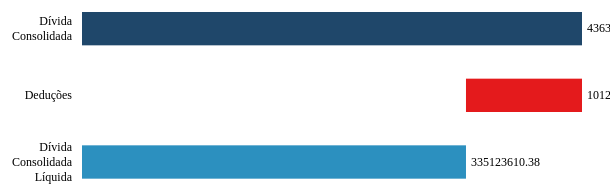
D3 v5 page, settled after 360 driven frames (6 s of simulated time); the page loaded 1 data file(s).


        d3.json("dados_d3.json").then(function(data) {
            console.log(data);
            let margin = {
                "left"   : 80,
                "right"  : 20,
                "top"    : 20,
                "bottom" : 20
            };

            let width = 600;
            let height = 400;
            let svg = d3.select("svg");

            d3.select("svg").attr("height", height).attr("width", width);


            function obtem_lista(dataset, variavel) {
                const valores_unicos = dataset
                .map(d => d[variavel])
                .filter((v, i, a) => a.indexOf(v) === i);
                return valores_unicos
            }

            //let colunas_estados    = Object.keys(data["estados"]);
            //let colunas_municipios = Object.keys(data["municipios"]);

            let estados = data["estados"]
            .map(d => ({"nome_est" : d["nomes"],
                                "UF" : d["UF"],
                                "DC" : +d["DC"],
                                "DCL": +d["DCL"],
                                "Ded": +d["Ded"]}));

            let municipios = data["municipios"]
            .map(d => ({"nome_mun" : d["nome_mun"],
                                "UF" : d["UF"],
                                "DC" : +d["DC"],
                                "DCL": +d["DCL"],
                                "Ded": +d["Ded"]}))
            .filter((v, i, a) => a.indexOf(v) === i); 

            console.log(municipios)

            // popular os menus
            const $menu_estado = d3.select("#menu-estado");
            const $menu_municipio = d3.select("#menu-municipio");

            const $menu_estado_options = $menu_estado
            .selectAll("option.populados")
            .data(estados)
            .enter()
            .append("option")
            .classed("populados", true)
            .attr("value", d => d.UF)
            .text(d => d.nome_est);
            
            let pad = height / 10;
            let bar_height = 2*pad;
            let posicoes_y = [{"DC" : pad}, 
                            {"Ded" : 2*pad + bar_height}, 
                            {"DCL" : 3*pad + 2*bar_height}];


            function atualiza_menu_municipios(UF_selecionada) {

            console.log(UF_selecionada);

            let municipios_do_estado = municipios
                .filter(d => d.UF == UF_selecionada)
                .map(d => d.nome_mun)
                .sort();

            let $menu_municipio_options = $menu_municipio
                .selectAll("option.populados")
                .data(municipios_do_estado, d => d);
                
            $menu_municipio_options.enter()
                .append("option")
                .classed("populados", true)
                .attr("value", d => d)
                .text(d => d);
                
            $menu_municipio_options.exit()
                .remove();
            }

            function draw_card(UF, opcao_municipio) {

                const mini_dados = opcao_municipio == "dados-estado" ?
                                   estados.filter(d => d.UF == UF)[0] :
                                   municipios.filter(d => d.UF == UF)
                                             .filter(d => d.nome_mun == opcao_municipio)[0];

                                   
                // if (opcao_municipio == "dados-estado") {
                //     const mini_dados = estados.filter(d => d.UF == UF)[0];
                // } else {
                //     const mini_dados = municipios.filter(d => d.UF == UF)
                //                                 .filter(d => d.nome_mun == opcao_municipio)[0];
                // }

                console.log(mini_dados, mini_dados["DC"]);

                // testa de DCL é negativa:
                if (mini_dados["DCL"] < 0) mini_dados["DCL"] = 0;
                
                let max_valor = Math.max(
                    mini_dados.Ded,
                    mini_dados.DC,
                    mini_dados.DCL
                );

                console.log(max_valor);
                
                //svg.append("text").attr("x", 50).attr("y", 150).text("Maximo valor " + max_valor)
                
                let x = d3.scaleLinear()
                            .domain([0, max_valor])
                            .range([0, width-margin.right-margin.left]);

                

                let categorias = [
                    {
                        tipo: "DC",
                        cor: "#1f476a",
                        label: "Dívida Consolidada"
                    },

                    {
                        tipo: "Ded",
                        cor: "#E41A1C",
                        label: "Deduções"
                    },

                    {
                        tipo: "DCL",
                        cor: "#2c90bf",
                        label: "Dívida Consolidada Líquida"
                    }
                ];

                let y = d3.scaleBand()
                            .domain(categorias.map(d => d.tipo))
                            .range([margin.top, margin.top + 200]);

                let bar_height = y.bandwidth()*0.5;
                let pad = 5;
                            
                let bars = svg
                    .selectAll("rect")
                    .data(categorias, d => d.tipo)
                    .join("rect")
                    .classed("barras", true)
                    .attr("y", d => y(d.tipo))
                    .attr("height", bar_height)
                    .attr("fill", d => d.cor)
                    .transition()
                    .duration(500)
                    .attr("x", d => d.tipo == "Ded" ? x(mini_dados["DCL"]) + margin.left : margin.left)
                    .attr("width", d => x(mini_dados[d.tipo]));

                let axisText = d3.select("div.container-d3")
                    .selectAll("p.axis-text")
                    .data(categorias, d => d.tipo)
                    .join("p")
                    .classed("axis-text", true)
                    .style("position", "absolute")
                    .style("margin", 0)
                    .style("left", "0px")
                    .style("width", margin.left - 2*pad + "px")
                    //.style("line-height", bar_height + "px")
                    .style("font-size", "12px")
                    .style("text-align", "right")
                    .text(d => d.label)
                    .style("top", function(d) {
                        const altura = d3.select(this).node().offsetHeight;
                        return y(d.tipo) - (altura/2 - bar_height/2) + "px"
                    });     

                let labels = d3.select("div.container-d3")
                    .selectAll("p.labels")
                    .data(categorias, d => d.tipo)
                    .join("p")
                    .classed("axis-text", true)
                    .style("position", "absolute")
                    .style("margin", 0)
                    .style("left", d => (d.tipo == "Ded" ? x(mini_dados["DCL"]) + margin.left : margin.left) +
                                        x(mini_dados[d.tipo]) + pad + "px")
                    .style("font-size", "12px")
                    .style("text-align", "left")
                    .text(d => mini_dados[d.tipo])
                    .style("top", function(d) {
                        const altura = d3.select(this).node().offsetHeight;
                        return y(d.tipo) - (altura/2 - bar_height/2) + "px"
                    }); 
            }

            let UF_selecionada;
            let opcao_mun_selecionada;

            $menu_estado.on("change", function() {
            const valor_selecionado = $menu_estado.property("value");
            //const 
            UF_selecionada = valor_selecionado;
            
            atualiza_menu_municipios(UF_selecionada);
            
            $menu_municipio.on("change", function() {
                //const 
                opcao_mun_selecionada = $menu_municipio.property("value");
                console.log(opcao_mun_selecionada);
                draw_card(UF_selecionada, opcao_mun_selecionada);
                
            })
            });

            // apagar depois
            UF_selecionada = "PR";
            opcao_mun_selecionada = "Ponta Grossa";
            draw_card(UF_selecionada, opcao_mun_selecionada);
        });
        
    

### data: dados_d3.json
{
 "estados": [
  {
   "UF": "AC",
   "REGIAO": "Norte",
   "pop": 869265,
   "DC": 3876133578.0,
   "DCL": 3116891715.0,
   "Ded": 759241863.0,
   "pct_DCL_RCL": 58.18,
   "DCL_pop": 3586.0,
   "nomes": "Acre"
  },
  {
   "UF": "AL",
   "REGIAO": "Nordeste",
   "pop": 3322820,
   "DC": 8806971454.0,
   "DCL": 6404121919.0,
   "Ded": 2402849535.0,
   "pct_DCL_RCL": 74.82,
   "DCL_pop": 1927.0,
   "nomes": "Alagoas"
  },
  {
   "UF": "AM",
   "REGIAO": "Norte",
   "pop": 4080611,
   "DC": 7252305466.0,
   "DCL": 4389403494.0,
   "Ded": 2862901971.0,
   "pct_DCL_RCL": 29.3,
   "DCL_pop": 1076.0,
   "nomes": "Amazonas"
  },
  {
   "UF": "AP",
   "REGIAO": "Norte",
   "pop": 829494,
   "DC": 3593279282.0,
   "DCL": -428996325.0,
   "Ded": 4022275608.0,
   "pct_DCL_RCL": -7.67,
   "DCL_pop": -517.2,
   "nomes": "Amapá"
  },
  {
   "UF": "BA",
   "REGIAO": "Nordeste",
   "pop": 14812617,
   "DC": 25835368379.0,
   "DCL": 21526711939.0,
   "Ded": 4308656441.0,
   "pct_DCL_RCL": 62.35,
   "DCL_pop": 1453.0,
   "nomes": "Bahia"
  },
  {
   "UF": "CE",
   "REGIAO": "Nordeste",
   "pop": 9075649,
   "DC": 14906375118.0,
   "DCL": 10995170454.0,
   "Ded": 3911204664.0,
   "pct_DCL_RCL": 52.65,
   "DCL_pop": 1212.0,
   "nomes": "Ceará"
  },
  {
   "UF": "DF",
   "REGIAO": "Centro-Oeste",
   "pop": 2974703,
   "DC": 9335889462.0,
   "DCL": 8116311055.0,
   "Ded": 1219578407.0,
   "pct_DCL_RCL": 36.07,
   "DCL_pop": 2728.0,
   "nomes": "Distrito Federal"
  },
  {
   "UF": "ES",
   "REGIAO": "Sudeste",
   "pop": 3972388,
   "DC": 7048953859.0,
   "DCL": 2223050666.0,
   "Ded": 4825903193.0,
   "pct_DCL_RCL": 14.04,
   "DCL_pop": 559.6,
   "nomes": "Espírito Santo"
  },
  "... 18 more items"
 ],
 "municipios": [
  {
   "REGIAO": "Norte",
   "pop": 3514,
   "UF": "TO",
   "Escopo": "Municípios",
   "Cod.IBGE": 1713957,
   "DC": 0,
   "DCL": 0,
   "Ded": 859205.0,
   "pct_DCL_RCL": -6.05,
   "nome_mun": "Muricilândia",
   "DCL_estado": 1860942.0,
   "DCL_regiao": 12154844.0
  },
  {
   "REGIAO": "Norte",
   "pop": 18610,
   "UF": "AM",
   "Escopo": "Municípios",
   "Cod.IBGE": 1304237,
   "DC": 6214592.0,
   "DCL": 584132.0,
   "Ded": 5630460.0,
   "pct_DCL_RCL": 1.27,
   "nome_mun": "Tonantins",
   "DCL_estado": 17885554.0,
   "DCL_regiao": 12154844.0
  },
  {
   "REGIAO": "Sudeste",
   "pop": 6145,
   "UF": "MG",
   "Escopo": "Municípios",
   "Cod.IBGE": 3127503,
   "DC": 1552065.0,
   "DCL": 0,
   "Ded": 4320751.0,
   "pct_DCL_RCL": -14.61,
   "nome_mun": "Gonzaga",
   "DCL_estado": 7007646.0,
   "DCL_regiao": 48185973.0
  },
  {
   "REGIAO": "Norte",
   "pop": 177517,
   "UF": "TO",
   "Escopo": "Municípios",
   "Cod.IBGE": 1702109,
   "DC": 158020902.0,
   "DCL": 0,
   "Ded": 218460987.0,
   "pct_DCL_RCL": -14.05,
   "nome_mun": "Araguaína",
   "DCL_estado": 1860942.0,
   "DCL_regiao": 12154844.0
  },
  {
   "REGIAO": "Sul",
   "pop": 3068,
   "UF": "RS",
   "Escopo": "Municípios",
   "Cod.IBGE": 4321329,
   "DC": 0,
   "DCL": 0,
   "Ded": 2987892.0,
   "pct_DCL_RCL": -17.89,
   "nome_mun": "Taquaruçu do Sul",
   "DCL_estado": 9848013.0,
   "DCL_regiao": 7250151.0
  },
  {
   "REGIAO": "Sul",
   "pop": 2378,
   "UF": "SC",
   "Escopo": "Municípios",
   "Cod.IBGE": 4200556,
   "DC": 1199311.0,
   "DCL": 0,
   "Ded": 1474869.0,
   "pct_DCL_RCL": -1.67,
   "nome_mun": "Águas Frias",
   "DCL_estado": 7401759.0,
   "DCL_regiao": 7250151.0
  },
  {
   "REGIAO": "Sul",
   "pop": 5141,
   "UF": "SC",
   "Escopo": "Municípios",
   "Cod.IBGE": 4206603,
   "DC": 0,
   "DCL": 0,
   "Ded": 1993000.0,
   "pct_DCL_RCL": -9.35,
   "nome_mun": "Guarujá do Sul",
   "DCL_estado": 7401759.0,
   "DCL_regiao": 7250151.0
  },
  {
   "REGIAO": "Centro-Oeste",
   "pop": 7513,
   "UF": "MT",
   "Escopo": "Municípios",
   "Cod.IBGE": 5103858,
   "DC": 336333.0,
   "DCL": 0,
   "Ded": 3522632.0,
   "pct_DCL_RCL": -8.33,
   "nome_mun": "Gaúcha do Norte",
   "DCL_estado": 9039385.0,
   "DCL_regiao": 9659064.0
  },
  "... 4,923 more items"
 ]
}